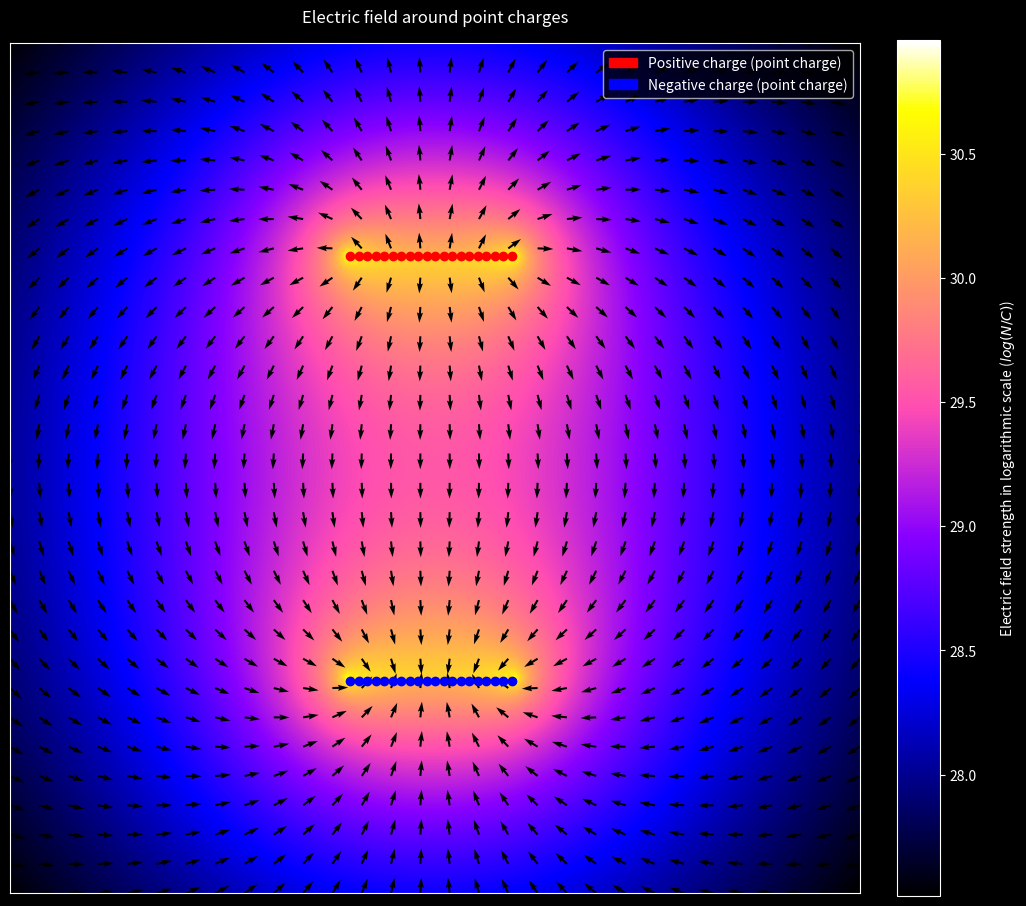

Recreate this plot in Python.
# -*- coding: utf-8 -*-

import numpy as np
import matplotlib.pyplot as plt
import matplotlib.patches as mpatches


k_e = 8.99*10e9
e = 1.6*10e-16
n_points = 30

plt.rcParams['figure.figsize'] = [12, 12]
plt.style.use("dark_background")

# (x,y,c) where c is the charge given as a whole number
def plates(n, x, y):
    plate1 = [(x + 0.1*l,y, -5) for l in range(n)]
    plate2 = [(x + 0.1*m,y + 5, 5) for m in range(n)]
    return plate1 + plate2

charges = plates(20,4,2.5)


def vector_field(): 
    # Const pointfield
    x,y = np.meshgrid(np.linspace(0,10,n_points),np.linspace(0,10,n_points))
    
    # Calc vectors for pointfield
    for i, charge in enumerate(charges):
        if i == 0:
            u = k_e * (1/((x-charges[0][0])**2 + (y-charges[0][1])**2)) * charges[0][2] * (x-charges[0][0])
            v = k_e * (1/((x-charges[0][0])**2 + (y-charges[0][1])**2)) * charges[0][2] * (y-charges[0][1])
        else: 
            u += k_e * (1/((x-charge[0])**2 + (y-charge[1])**2)) * charge[2] * (x-charge[0])
            v += k_e * (1/((x-charge[0])**2 + (y-charge[1])**2)) * charge[2] * (y-charge[1])
            
    # Normalize vectors         
    values = np.array([np.sqrt(u0**2 + v0**2) for (u0,v0) in zip(u,v)])
    u = u/values 
    v = v/values
    
    # Plot vectorfield
    plt.quiver(x,y,u,v, color = "black")


def field():
    # Const pointfield 
    x0, y0 =  np.meshgrid(np.linspace(0,10,200), np.linspace(0,10,200))
    
    # Calc fieldstrength for pointfield
    
    for i, charge in enumerate(charges):
        if i == 0:
            u0 = k_e * (1/((x0-charges[0][0])**2 + (y0-charges[0][1])**2)) * charges[0][2] * (x0-charges[0][0])
            v0 = k_e * (1/((x0-charges[0][0])**2 + (y0-charges[0][1])**2)) * charges[0][2] * (y0-charges[0][1])
        else: 
            u0 += k_e * (1/((x0-charge[0])**2 + (y0-charge[1])**2)) * charge[2] * (x0-charge[0])
            v0 += k_e * (1/((x0-charge[0])**2 + (y0-charge[1])**2)) * charge[2] * (y0-charge[1])
            
    value0 = np.array([np.sqrt(l**2 + m**2) for (l,m) in zip(u0, v0)])
    value0 = np.log(value0)
    
    # Plot field
    extent = np.min(x0), np.max(x0), np.min(y0), np.max(y0)
    plt.imshow(value0, cmap='gnuplot2', interpolation="quadric",extent= extent, origin = "lower")
    cbar = plt.colorbar(fraction=0.046,pad=0.04)
    cbar.set_label('Electric field strength in logarithmic scale ($log(N/C)$)', labelpad=15)

# Vectorfield and heatmap
vector_field()
field()

# Customize point-particles
for charge in charges: 
    color = 'r' if charge[2] > 1 else 'b'
    plt.scatter(charge[0], charge[1], c=color)

# Plot custom
red_patch = mpatches.Patch(color='red', label='Positive charge (point charge)')
blue_patch = mpatches.Patch(color='blue', label='Negative charge (point charge)')
plt.legend(handles=[red_patch,blue_patch])

plt.title("Electric field around point charges", pad=15)
plt.tick_params(left = False, right = False , labelleft = False ,
                labelbottom = False, bottom = False)
plt.show()